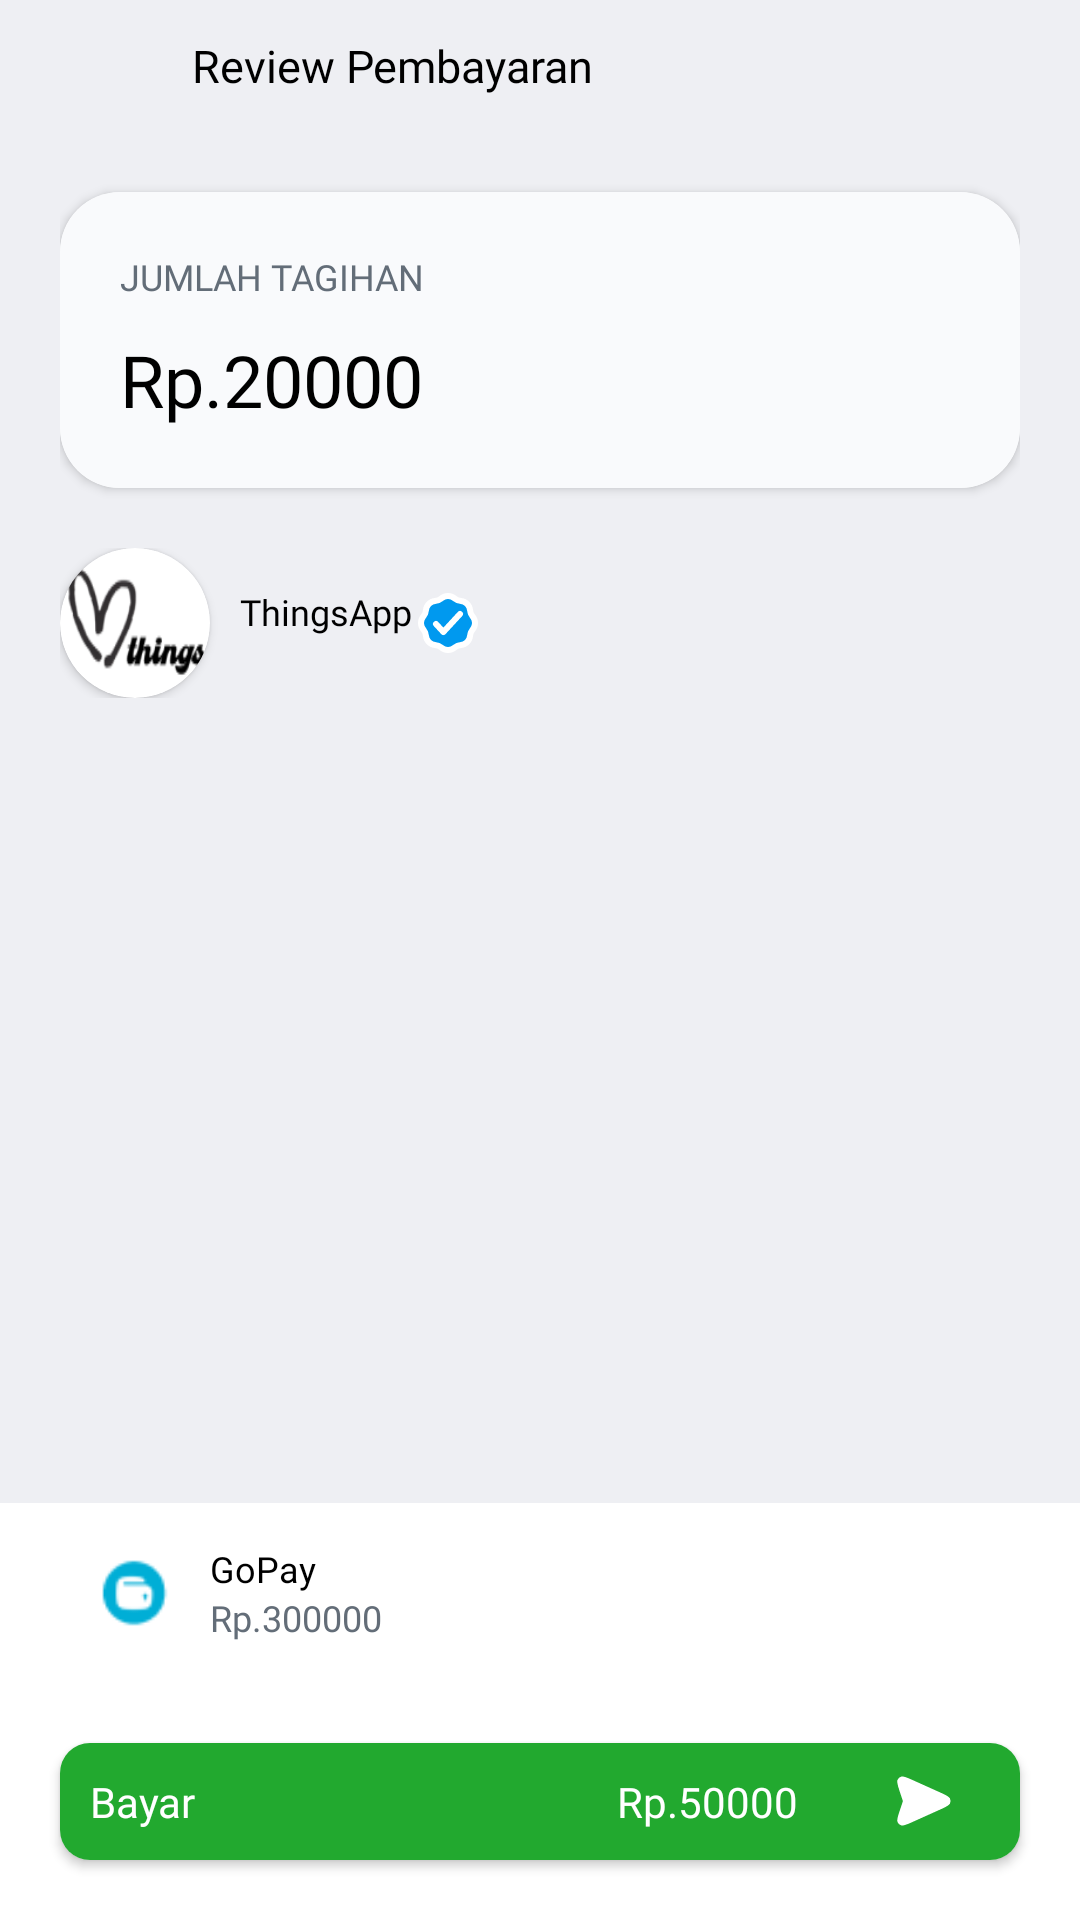

The Android layout XML behind this screen, and the referenced resources:
<!-- AndroidManifest.xml: application theme Theme.Things -->
<!-- res/layout/activity_gopay.xml -->
<?xml version="1.0" encoding="utf-8"?>
<RelativeLayout
    xmlns:android="http://schemas.android.com/apk/res/android"
    xmlns:app="http://schemas.android.com/apk/res-auto"
    xmlns:tools="http://schemas.android.com/tools"
    android:layout_width="match_parent"
    android:layout_height="match_parent"
    tools:context=".Activity.PaymentMethode.MethodPaymentActivity"
    android:background="#EEEFF3"
    >
    <LinearLayout
        android:layout_width="match_parent"
        android:layout_height="wrap_content"
        android:orientation="vertical"
        android:layout_marginHorizontal="20dp"
        android:layout_marginTop="10dp"
        >
        <RelativeLayout
            android:layout_width="match_parent"
            android:layout_height="wrap_content"
            >
            <ImageView
                android:layout_centerVertical="true"
                android:id="@+id/btnBack"
                android:layout_width="24dp"
                android:layout_height="24dp"
                android:background="@drawable/ic_xmark"
                />
            <TextView
                android:layout_centerVertical="true"
                android:layout_toEndOf="@+id/btnBack"
                android:layout_width="wrap_content"
                android:layout_height="wrap_content"
                android:text="Review Pembayaran"
                android:textSize="15dp"
                android:layout_marginLeft="20dp"
                android:textColor="@color/black"
                android:fontFamily="@font/poppinssemibold"
                />
        </RelativeLayout>
        <androidx.cardview.widget.CardView
            android:layout_marginTop="30dp"
            android:layout_width="match_parent"
            android:layout_height="wrap_content"
            app:cardCornerRadius="20dp"
            >
            <LinearLayout
                android:layout_width="match_parent"
                android:layout_height="wrap_content"
                android:background="#F9FAFC"
                android:orientation="vertical"
                android:padding="20dp"
                >
                <TextView
                    android:id="@+id/txtNamaBarang"
                    android:layout_width="wrap_content"
                    android:layout_height="wrap_content"
                    android:text="JUMLAH TAGIHAN"
                    android:textSize="12dp"
                    android:textColor="#636D78"
                    android:fontFamily="@font/poppinsmedium"
                    />
                <TextView
                    android:layout_marginTop="10dp"
                    android:id="@+id/addTotalHarga"
                    android:layout_width="wrap_content"
                    android:layout_height="wrap_content"
                    android:text="Rp.20000"
                    android:textSize="24dp"
                    android:textColor="@color/black"
                    android:fontFamily="@font/poppinssemibold"
                    />
            </LinearLayout>
        </androidx.cardview.widget.CardView>
       <RelativeLayout
           android:layout_marginTop="20dp"
           android:layout_width="match_parent"
           android:layout_height="wrap_content"
           >
           <androidx.cardview.widget.CardView
               android:id="@+id/card"
               android:layout_width="50dp"
               android:layout_height="50dp"
               app:cardCornerRadius="100dp"
               >
               <ImageView
                   android:layout_width="wrap_content"
                   android:layout_height="match_parent"
                   android:background="@drawable/logo_things"
                   />
           </androidx.cardview.widget.CardView>
           <TextView
               android:layout_marginLeft="10dp"
               android:layout_centerVertical="true"
               android:layout_toEndOf="@+id/card"
               android:layout_width="wrap_content"
               android:layout_height="wrap_content"
               android:text="ThingsApp"
               android:textSize="12dp"
               android:textColor="@color/black"
               android:fontFamily="@font/poppinssemibold"
               android:drawableEnd="@drawable/ic_centang"
               />
       </RelativeLayout>
    </LinearLayout>
    <RelativeLayout
        android:layout_width="match_parent"
        android:layout_height="wrap_content"
        android:layout_alignParentBottom="true"
        android:background="@color/white"
        >
        <RelativeLayout
            android:id="@+id/txtsaldo"
            android:layout_width="match_parent"
            android:layout_height="wrap_content"
            android:paddingHorizontal="20dp"
            android:paddingTop="10dp"
            >
            <ImageView
                android:layout_centerVertical="true"
                android:id="@+id/logo"
                android:layout_width="50dp"
                android:layout_height="50dp"
                android:background="@drawable/gopay"
                />
            <RelativeLayout
                android:id="@+id/saldo"
                android:layout_width="match_parent"
                android:layout_height="wrap_content"
                android:layout_centerVertical="true"
                android:layout_toEndOf="@+id/logo"
                >

                <TextView
                    android:id="@+id/namaLogo"
                    android:layout_width="wrap_content"
                    android:layout_height="wrap_content"
                    android:text="GoPay"
                    android:textSize="12dp"
                    android:textColor="@color/black"
                    android:fontFamily="@font/poppinssemibold"
                    />
                <TextView
                    android:layout_below="@+id/namaLogo"
                    android:layout_width="wrap_content"
                    android:layout_height="wrap_content"
                    android:text="Rp.300000"
                    android:textSize="12dp"
                    android:textColor="#636D78"
                    android:fontFamily="@font/poppinssemibold"
                    />
            </RelativeLayout>
        </RelativeLayout>

        <androidx.cardview.widget.CardView
            android:layout_margin="20dp"
            android:layout_below="@+id/txtsaldo"
            android:layout_width="match_parent"
            android:layout_height="wrap_content"
            app:cardCornerRadius="10dp"
            >
            <RelativeLayout
                android:id="@+id/bgTombolBayar"
                android:layout_width="match_parent"
                android:layout_height="wrap_content"
                android:background="#22A92F"
                >
                <TextView
                    android:padding="10dp"
                    android:layout_width="wrap_content"
                    android:layout_height="wrap_content"
                    android:text="Bayar"
                    android:textSize="14dp"
                    android:textColor="#FFF"
                    android:fontFamily="@font/poppinsbold"
                    />
                <TextView
                    android:id="@+id/jmlTotal"
                    android:layout_centerVertical="true"
                    android:layout_toStartOf="@+id/send"
                    android:padding="10dp"
                    android:layout_marginRight="20dp"
                    android:layout_width="wrap_content"
                    android:layout_height="wrap_content"
                    android:text="Rp.50000"
                    android:textSize="14dp"
                    android:textColor="#FFF"
                    android:fontFamily="@font/poppinssemibold"
                    />
                <ImageView
                    android:id="@+id/send"
                    android:layout_width="24dp"
                    android:layout_height="24dp"
                    android:background="@drawable/ic_send2"
                    android:layout_centerVertical="true"
                    android:layout_alignParentEnd="true"
                    android:layout_marginRight="20dp"/>
            </RelativeLayout>
        </androidx.cardview.widget.CardView>

    </RelativeLayout>



</RelativeLayout>
<!-- resources referenced by this layout -->
<resources>
  <color name="black">#FF000000</color>
  <color name="white">#FFFFFFFF</color>
  <!-- drawable ic_send2 (drawable) -->
  <vector xmlns:android="http://schemas.android.com/apk/res/android"
      android:width="24dp"
      android:height="24dp"
      android:viewportWidth="24"
      android:viewportHeight="24">
    <path
        android:pathData="M4.2217,8.1877C3.6772,6.5474 3.405,5.7273 3.6032,5.2221C3.7752,4.7834 4.1435,4.451 4.5975,4.3247C5.1203,4.1792 5.9083,4.5338 7.4843,5.243L17.6362,9.8113C19.1792,10.5057 19.9507,10.8529 20.1891,11.3351C20.3963,11.7541 20.3963,12.2458 20.1891,12.6648C19.9507,13.1471 19.1792,13.4942 17.6362,14.1886L7.5018,18.7491C5.921,19.4604 5.1306,19.8161 4.6073,19.6701C4.1529,19.5432 3.7846,19.21 3.6131,18.7704C3.4156,18.2643 3.6908,17.4424 4.2411,15.7986L5.2459,12.7972C5.3401,12.5157 5.3872,12.375 5.406,12.231C5.4227,12.1032 5.4229,11.9738 5.4065,11.8459C5.3881,11.7019 5.3413,11.561 5.2478,11.2793L4.2217,8.1877Z"
        android:fillColor="#ffffff"/>
    <path
        android:pathData="M11.4998,12H5.4182M5.2459,12.7972L4.2411,15.7986C3.6908,17.4424 3.4156,18.2643 3.6131,18.7704C3.7846,19.21 4.1529,19.5432 4.6073,19.6701C5.1306,19.8161 5.921,19.4604 7.5018,18.7491L17.6362,14.1886C19.1792,13.4942 19.9507,13.1471 20.1891,12.6648C20.3963,12.2458 20.3963,11.7541 20.1891,11.3351C19.9507,10.8529 19.1792,10.5057 17.6362,9.8113L7.4843,5.243C5.9083,4.5338 5.1203,4.1792 4.5975,4.3247C4.1435,4.451 3.7752,4.7834 3.6032,5.2221C3.405,5.7273 3.6772,6.5474 4.2217,8.1877L5.2478,11.2793C5.3413,11.561 5.3881,11.7019 5.4065,11.8459C5.4229,11.9738 5.4227,12.1032 5.406,12.231C5.3872,12.375 5.3401,12.5157 5.2459,12.7972Z"
        android:strokeLineJoin="round"
        android:strokeWidth="1"
        android:fillColor="#00000000"
        android:strokeColor="#fff"
        android:strokeLineCap="round"/>
  </vector>
  <style name="Theme.Things" parent="Theme.MaterialComponents.DayNight.NoActionBar">
          
          <item name="colorPrimary">@color/main</item>
          <item name="colorPrimaryVariant">@color/btn1</item>
          <item name="colorOnPrimary">@color/white</item>
          
          <item name="colorSecondary">@color/btn3</item>
          <item name="colorSecondaryVariant">@color/bottomitem</item>
          <item name="colorOnSecondary">@color/black</item>
          
          <item name="android:statusBarColor" tools:targetApi="l">?attr/colorPrimaryVariant</item>
          
      </style>
  <color name="main">#E1DCD0</color>
  <color name="btn1">#D3BB9F</color>
  <color name="btn3">#016C90</color>
  <color name="bottomitem">#CDC5B1</color>
</resources>
